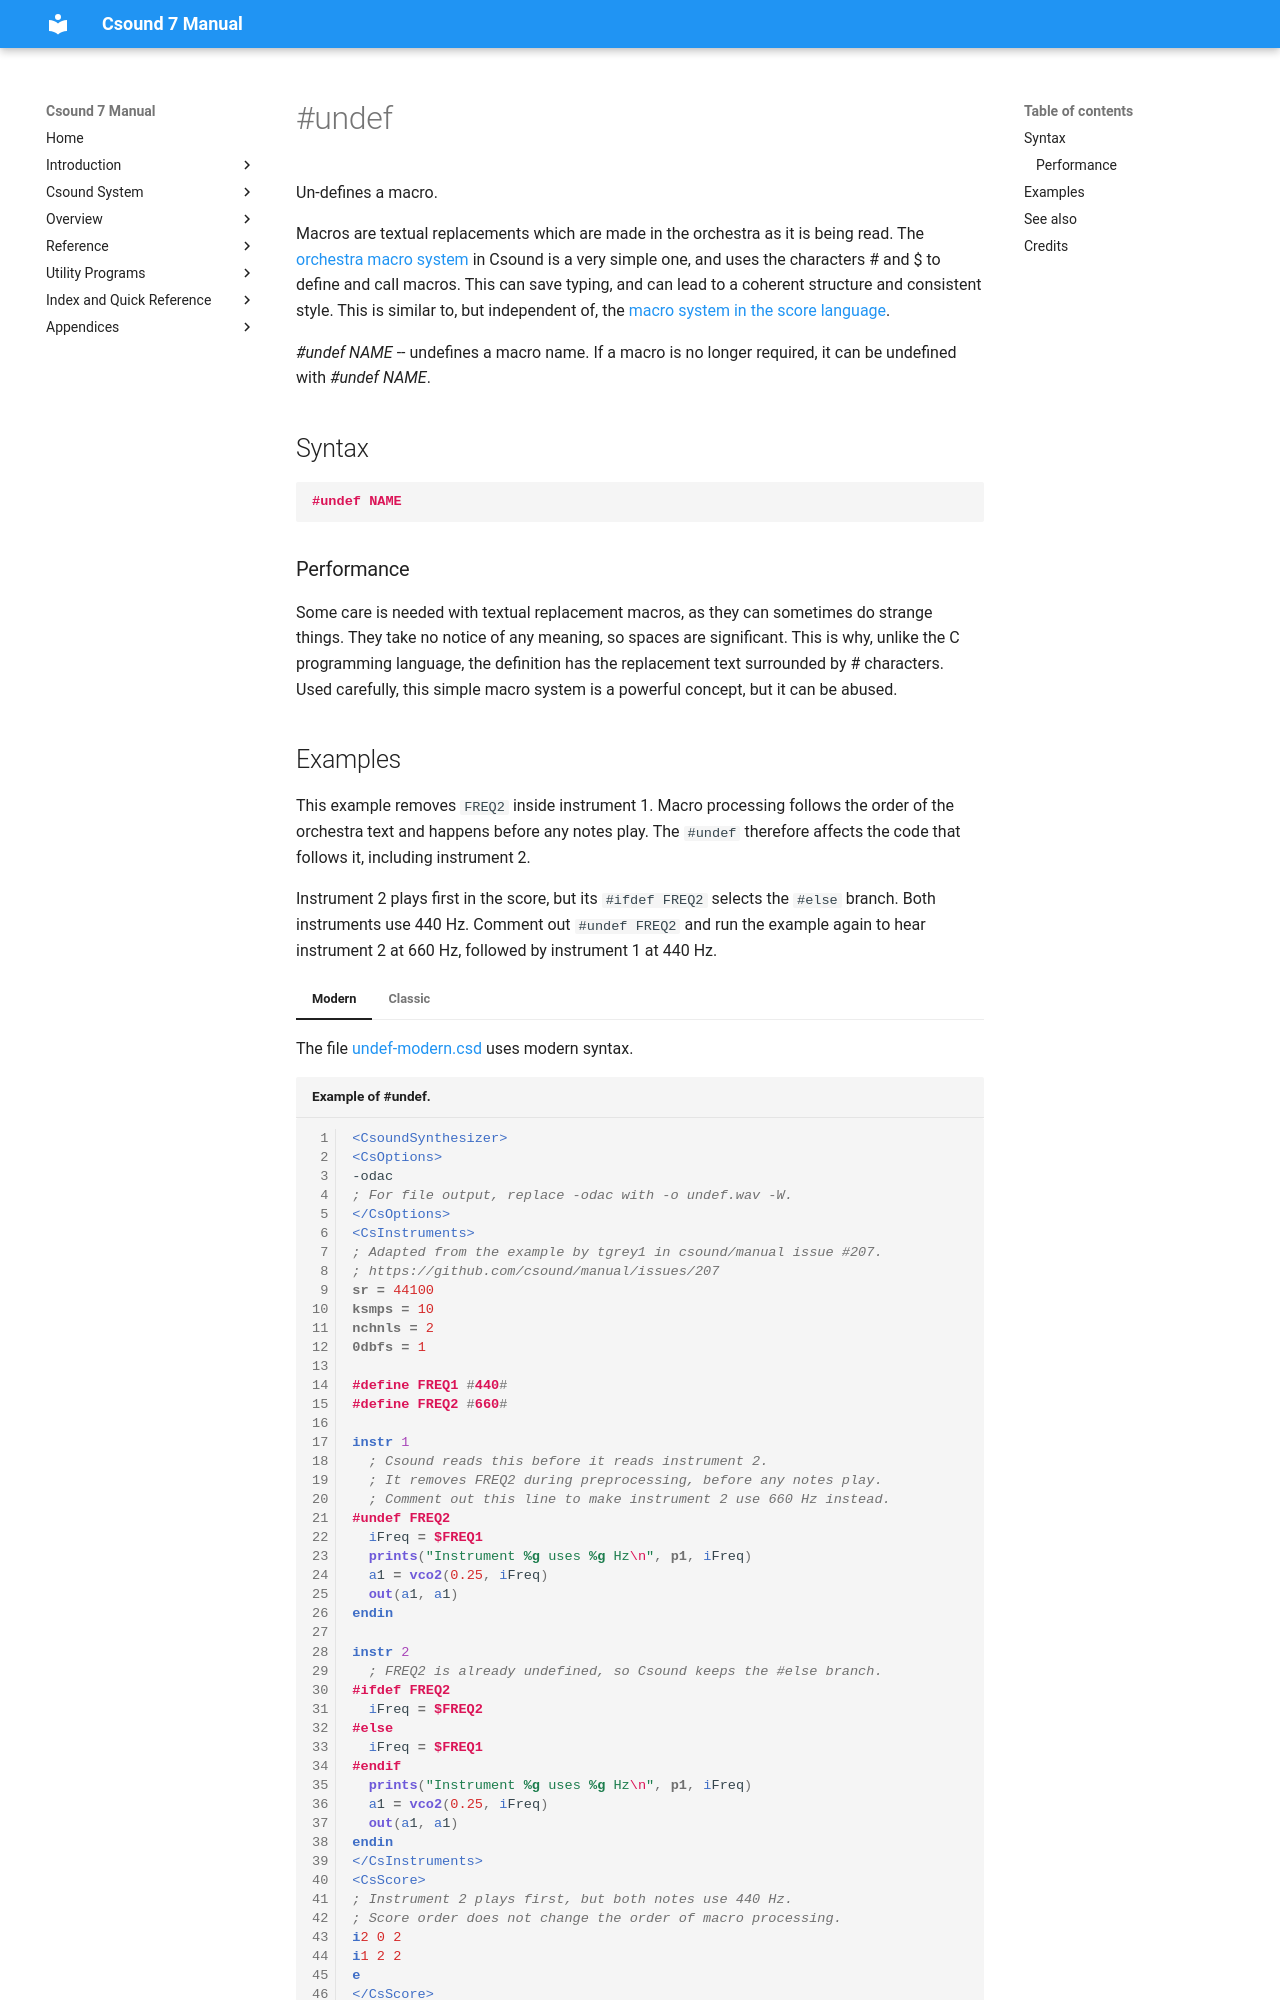

repository: csound/manual · page: opcodes/undef/index.html · generator: mkdocs

<!--
id:undef
category:Orchestra Syntax:Macros
-->
# &num;undef
Un-defines a macro.

Macros are textual replacements which are made in the orchestra as it is being read.  The [orchestra macro system](../orch/macros.md) in Csound is a very simple one, and uses the characters &num; and &dollar; to define and call macros. This can save typing, and can lead to a coherent structure and consistent style.  This is similar to, but independent of, the [macro system in the score language](../score/macros.md).

_&num;undef NAME_ -- undefines a macro name. If a macro is no longer required, it can be undefined with _&num;undef NAME_.

## Syntax
``` csound-orc
#undef NAME
```

### Performance

Some care is needed with textual replacement macros, as they can sometimes do strange things.  They take no notice of any meaning, so spaces are significant. This is why, unlike the C programming language, the definition has the replacement text surrounded by &num; characters. Used carefully, this simple macro system is a powerful concept, but it can be abused.
